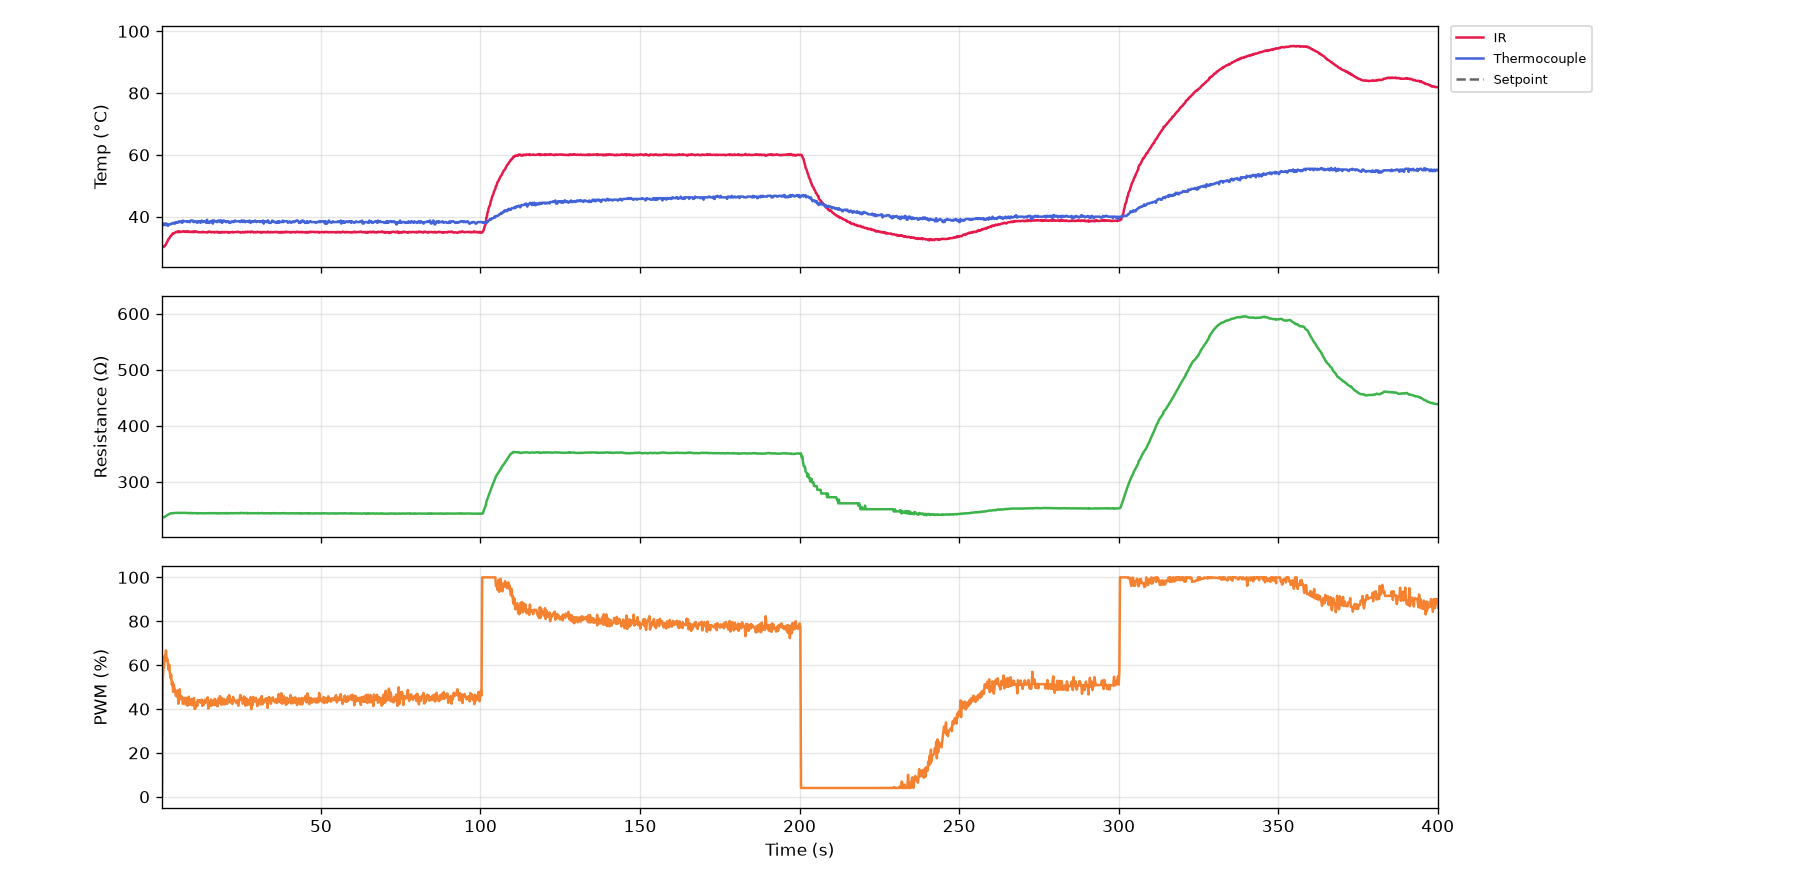

Values plotted in this chart, from the file beside it:
serial_number, time_s, timestamp, ir_C, thermocouple_C, resistance_ohm, voltage_V, current_mA, pwm_pct, pid_auto, pid_input
G5-1(R2), 0.0, 2026-10-23T12:37:57, 30.29, 37.75, nan, 0.0, 0.0, 0.0, 0, 1
G5-1(R2), 0.2, 2026-10-23T12:37:57, 30.29, 37.5, nan, 0.0, 0.0, 0.0, 0, 1
G5-1(R2), 0.4, 2026-10-23T12:37:58, 30.25, 37.5, nan, 0.0, 0.0, 52.2, 1, 0
G5-1(R2), 0.6, 2026-10-23T12:37:58, 30.17, 37.75, 236.6, 3.248, 13.73, 58.3, 1, 0
G5-1(R2), 0.8, 2026-10-23T12:37:58, 30.39, 37.25, 236.7, 4.288, 18.12, 59.2, 1, 0
G5-1(R2), 1.0, 2026-10-23T12:37:58, 30.43, 37.75, 237.4, 4.6, 19.38, 64.3, 1, 0
G5-1(R2), 1.2, 2026-10-23T12:37:58, 30.87, 37.25, 238.1, 5.04, 21.16, 62.0, 1, 0
G5-1(R2), 1.4, 2026-10-23T12:37:59, 30.97, 37.75, 239, 5.016, 20.99, 66.7, 1, 0
G5-1(R2), 1.6, 2026-10-23T12:37:59, 31.55, 37.75, 240, 5.368, 22.37, 62.0, 1, 0
G5-1(R2), 1.8, 2026-10-23T12:37:59, 31.89, 37.25, 240.8, 5.152, 21.4, 62.9, 1, 0
G5-1(R2), 2.1, 2026-10-23T12:37:59, 32.33, 37.0, 241.3, 5.192, 21.52, 60.7, 1, 0
G5-1(R2), 2.3, 2026-10-23T12:37:59, 32.81, 37.5, 241.9, 5.072, 20.97, 57.8, 1, 0
G5-1(R2), 2.5, 2026-10-23T12:38:00, 32.95, 37.5, 242.6, 4.88, 20.12, 60.2, 1, 0
G5-1(R2), 2.7, 2026-10-23T12:38:00, 33.35, 37.5, 243, 5.016, 20.64, 56.5, 1, 0
G5-1(R2), 2.9, 2026-10-23T12:38:00, 33.73, 37.5, 243.6, 4.8, 19.71, 54.1, 1, 0
G5-1(R2), 3.1, 2026-10-23T12:38:00, 33.83, 37.75, 243.7, 4.6, 18.87, 55.7, 1, 0
G5-1(R2), 3.3, 2026-10-23T12:38:00, 34.23, 37.75, 243.8, 4.672, 19.16, 51.0, 1, 0
G5-1(R2), 3.5, 2026-10-23T12:38:01, 34.31, 37.75, 244, 4.368, 17.9, 52.4, 1, 0
G5-1(R2), 3.7, 2026-10-23T12:38:01, 34.67, 38.0, 244.1, 4.408, 18.06, 47.8, 1, 0
G5-1(R2), 3.9, 2026-10-23T12:38:01, 34.59, 38.0, 244.2, 4.096, 16.78, 51.2, 1, 0
G5-1(R2), 4.1, 2026-10-23T12:38:01, 34.71, 37.75, 244.2, 4.272, 17.5, 49.3, 1, 0
G5-1(R2), 4.3, 2026-10-23T12:38:01, 34.81, 37.75, 244.4, 4.176, 17.09, 48.6, 1, 0
G5-1(R2), 4.5, 2026-10-23T12:38:02, 35.01, 38.25, 244.5, 4.112, 16.82, 46.1, 1, 0
G5-1(R2), 4.7, 2026-10-23T12:38:02, 35.09, 38.0, 244.4, 3.92, 16.04, 45.8, 1, 0
G5-1(R2), 4.9, 2026-10-23T12:38:02, 35.07, 38.25, 244.5, 3.864, 15.81, 46.4, 1, 0
G5-1(R2), 5.1, 2026-10-23T12:38:02, 34.93, 38.0, 244.7, 3.896, 15.92, 48.5, 1, 0
G5-1(R2), 5.3, 2026-10-23T12:38:02, 35.27, 38.25, 244.5, 4.04, 16.52, 42.4, 1, 0
G5-1(R2), 5.5, 2026-10-23T12:38:03, 35.27, 38.5, 244.3, 3.648, 14.93, 43.8, 1, 0
G5-1(R2), 5.7, 2026-10-23T12:38:03, 34.93, 38.25, 244.6, 3.672, 15.01, 49.0, 1, 0
G5-1(R2), 5.9, 2026-10-23T12:38:03, 35.09, 38.25, 244.4, 4.024, 16.47, 44.8, 1, 0
G5-1(R2), 6.1, 2026-10-23T12:38:03, 35.15, 38.5, 244.5, 3.808, 15.57, 44.6, 1, 0
G5-1(R2), 6.3, 2026-10-23T12:38:04, 35.09, 38.25, 244.4, 3.744, 15.32, 45.7, 1, 0
G5-1(R2), 6.5, 2026-10-23T12:38:04, 35.09, 38.0, 244.5, 3.808, 15.57, 45.3, 1, 0
G5-1(R2), 6.7, 2026-10-23T12:38:04, 35.27, 38.75, 244.4, 3.792, 15.52, 42.3, 1, 0
G5-1(R2), 7.0, 2026-10-23T12:38:04, 35.27, 38.5, 244.5, 3.584, 14.66, 42.9, 1, 0
G5-1(R2), 7.2, 2026-10-23T12:38:04, 35.15, 38.5, 244.5, 3.584, 14.66, 44.6, 1, 0
G5-1(R2), 7.4, 2026-10-23T12:38:05, 35.07, 38.5, 244.3, 3.696, 15.13, 45.1, 1, 0
G5-1(R2), 7.6, 2026-10-23T12:38:05, 35.23, 38.5, 244.6, 3.752, 15.34, 42.1, 1, 0
G5-1(R2), 7.8, 2026-10-23T12:38:05, 35.23, 38.5, 244.2, 3.552, 14.54, 42.7, 1, 0
G5-1(R2), 7.8, 2026-10-23T12:38:05, 35.07, 38.5, 244.2, 3.552, 14.54, 45.0, 1, 0
G5-1(R2), 8.0, 2026-10-23T12:38:05, 35.07, 38.5, 244.5, 3.712, 15.18, 44.1, 1, 0
G5-1(R2), 8.2, 2026-10-23T12:38:05, 35.23, 38.25, 244.5, 3.68, 15.05, 41.5, 1, 0
G5-1(R2), 8.4, 2026-10-23T12:38:06, 35.21, 38.5, 244.3, 3.496, 14.31, 42.4, 1, 0
G5-1(R2), 8.6, 2026-10-23T12:38:06, 34.99, 38.5, 243.8, 3.512, 14.41, 45.6, 1, 0
G5-1(R2), 8.8, 2026-10-23T12:38:06, 35.15, 38.25, 244.2, 3.736, 15.3, 41.9, 1, 0
G5-1(R2), 9.0, 2026-10-23T12:38:06, 35.07, 38.25, 244.2, 3.528, 14.45, 43.9, 1, 0
G5-1(R2), 9.2, 2026-10-23T12:38:06, 35.07, 38.75, 244.1, 3.616, 14.82, 43.4, 1, 0
G5-1(R2), 9.4, 2026-10-23T12:38:07, 34.99, 38.75, 244.5, 3.608, 14.76, 44.6, 1, 0
G5-1(R2), 9.6, 2026-10-23T12:38:07, 35.15, 38.75, 243.9, 3.68, 15.09, 41.7, 1, 0
G5-1(R2), 9.8, 2026-10-23T12:38:07, 35.05, 38.75, 244, 3.496, 14.33, 43.9, 1, 0
G5-1(R2), 10.0, 2026-10-23T12:38:07, 35.15, 38.25, 243.8, 3.608, 14.8, 41.8, 1, 0
G5-1(R2), 10.2, 2026-10-23T12:38:07, 34.97, 38.5, 244.1, 3.488, 14.29, 45.0, 1, 0
G5-1(R2), 10.4, 2026-10-23T12:38:08, 35.23, 38.25, 244.2, 3.68, 15.07, 40.0, 1, 0
G5-1(R2), 10.6, 2026-10-23T12:38:08, 35.29, 38.5, 244.2, 3.376, 13.82, 40.1, 1, 0
G5-1(R2), 10.8, 2026-10-23T12:38:08, 35.13, 38.5, 243.9, 3.32, 13.61, 42.6, 1, 0
G5-1(R2), 11.0, 2026-10-23T12:38:08, 35.05, 38.25, 243.8, 3.48, 14.27, 43.0, 1, 0
G5-1(R2), 11.2, 2026-10-23T12:38:08, 35.13, 38.0, 244.1, 3.536, 14.48, 41.3, 1, 0
G5-1(R2), 11.4, 2026-10-23T12:38:09, 34.97, 38.5, 243.6, 3.424, 14.06, 44.1, 1, 0
G5-1(R2), 11.6, 2026-10-23T12:38:09, 34.97, 38.25, 243.9, 3.6, 14.76, 43.3, 1, 0
G5-1(R2), 11.8, 2026-10-23T12:38:09, 34.97, 38.5, 243.9, 3.576, 14.66, 43.3, 1, 0
... 1,941 more rows
